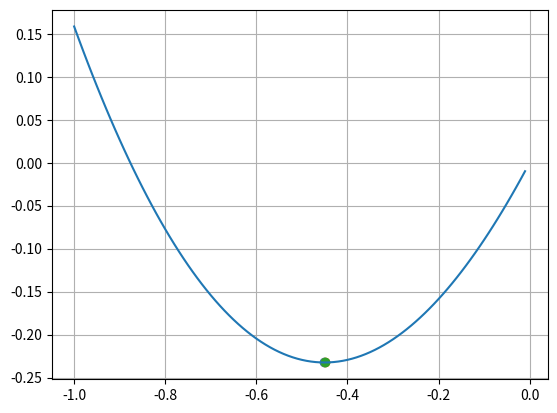

The script that saved this image:
import matplotlib.pyplot as plt
import numpy as np
import random


LOWER = -1
UPPER = 0
EPS = 0.003
N = 100000


class Point:
    def __init__(self,x,y):
        self.x = x
        self.y = y


def function(x):
    return pow(x,2) + np.sin(x)


def make_plot(l_border, u_border):
    x = []
    a = l_border
    b = u_border
    while a < b:
        x.append(a)
        a+=.00001

    y = [function(x) for x in x]

    plt.figure()
    plt.plot(x,y)
    plt.scatter()
    plt.show()

def half_division(lower_border,upper_border, eps):
    p = 0
    q = 0
    d = .01
    num_of_iteration = 0
    while abs(upper_border - lower_border) > d:
        p = (upper_border + lower_border) / 2.0 + eps

        q = (upper_border + lower_border) / 2.0 - eps

        if function(p) < function(q):
            lower_border = q
        else:
            upper_border = p
        num_of_iteration += 1

    print('Half division method\nNum of iterations = ',num_of_iteration)
    x_cordinate = (upper_border + lower_border)/2.0
    y_cordinate = function(x_cordinate)
    print('x = {0}\ty={1}'.format(x_cordinate, y_cordinate))
    return Point(x_cordinate, y_cordinate)


def random_search(lower_border, upper_border):
    min = 99999
    minx =0
    x = []
    y = []
    num_of_iteration = 0
    for i in range(N):
        x.append(random.uniform(0,1) * (upper_border - lower_border) + lower_border)

    for i in range(N):
        y.append(function(x[i]))

        if min > y[i]:
            min = y[i]
            minx = x[i]

        num_of_iteration+=1
    print('Random Search\nNum of iterations = ', num_of_iteration)
    print('x={0}\t y= {1}'.format(minx, function(minx)))
    return Point(minx, function(minx))

def gradient_method(low_border, eps):
    d = .0001
    x = 1.0
    x0 = 0.7
    h = .1
    num_of_iteration = 0

    while True:
        g = (function(x0+ eps)- function(x0 -eps))/ eps
        i = np.sign(g)
        x = x - h * g
        g = (function(x) - function(x0)) / (x - x0)
        x0 = x
        i1 = np.sign(g)

        if abs(g) < d:
            print('Gradient method\nNum of iterations = ', num_of_iteration)
            print('x={0}\ty={1}'.format(x, function(x)))
            return Point(x, function(x))
        else:
            if i1 != i:
                h /=2.0
            else:
                h*=1.6
            i = i1
        num_of_iteration+=1


def generate_points(lower, upper):
    xlist = []
    while lower <= upper:
        xlist.append(lower)
        lower+=0.01
    ylist = [function(x) for x in xlist]
    return xlist, ylist


def make_plot():
    points_list_x, points_list_y = generate_points(LOWER, UPPER)

    point1 = half_division(LOWER, UPPER, EPS)
    point2 = random_search(LOWER, UPPER)
    point3 = gradient_method(LOWER, EPS)

    plt.figure()
    plt.grid()
    plt.plot(points_list_x, points_list_y)
    plt.scatter(point1.x, point1.y)
    plt.scatter(point2.x, point2.y)
    plt.scatter(point3.x, point3.y)
    plt.show()



if __name__ == '__main__':
    make_plot()

